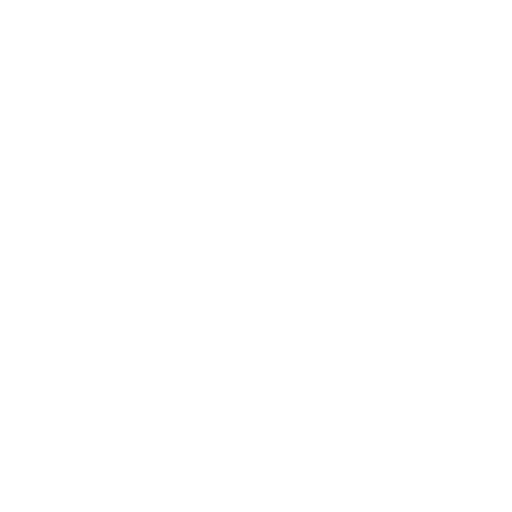
t = 0.00 s
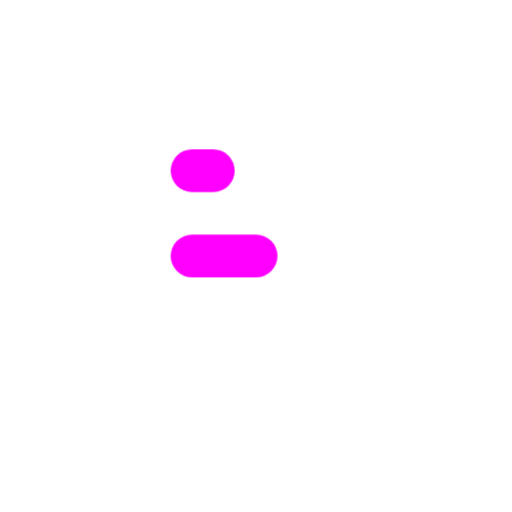
t = 0.37 s
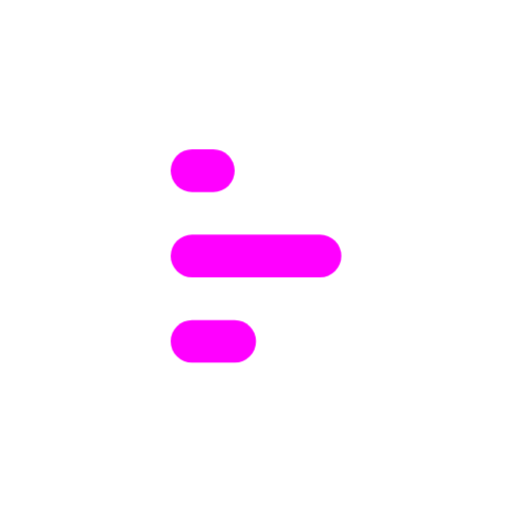
t = 0.65 s
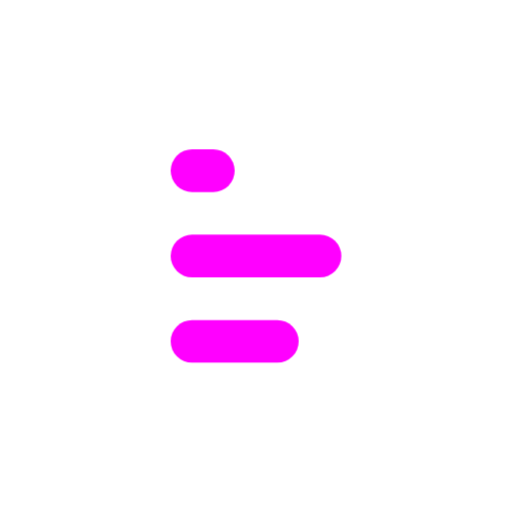
t = 0.98 s
t = 1.39 s: frame unchanged from t = 0.98 s, image omitted
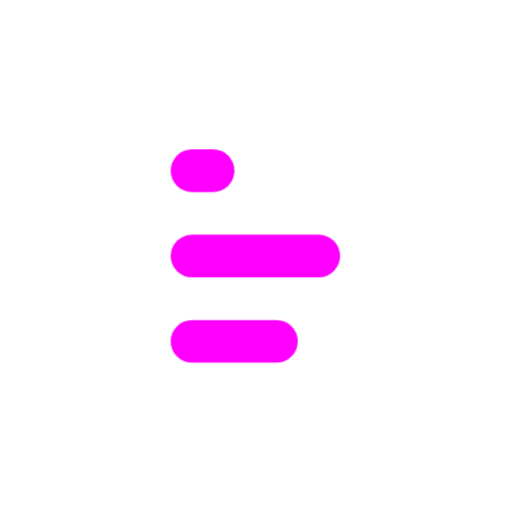
t = 1.67 s

The animated SVG that drew these frames (rendered in a browser with its animation timeline set to each time). Animation: 4 CSS @keyframes rules; one cycle of 2.00 s, repeats indefinitely.

<svg xmlns="http://www.w3.org/2000/svg" xmlns:xlink="http://www.w3.org/1999/xlink" width="100%" height="100%" viewBox="0 0 48 48">
    <style>
@keyframes Combined-Shape_t { 0% { transform: translate(24px,24px) scale(1,1) translate(-24px,-24px); animation-timing-function: cubic-bezier(0.42,0,0.58,1); } 80% { transform: translate(24px,24px) scale(1,1) translate(-24px,-24px); animation-timing-function: cubic-bezier(0.42,0,0.58,1); } 83.3333% { transform: translate(24px,24px) scale(0.95,0.95) translate(-24px,-24px); animation-timing-function: cubic-bezier(0.42,0,0.58,1); } 86.6666% { transform: translate(24px,24px) scale(1,1) translate(-24px,-24px); animation-timing-function: cubic-bezier(0.42,0,0.58,1); } 100% { transform: translate(24px,24px) scale(1,1) translate(-24px,-24px); } }
@keyframes a0_do { 0% { stroke-dashoffset: 2px; } 6.6667% { stroke-dashoffset: 0px; } 83.3333% { stroke-dashoffset: 0px; } 85% { stroke-dashoffset: 2px; } 100% { stroke-dashoffset: 2px; } }
@keyframes a1_do { 0% { stroke-dashoffset: 12px; } 10% { stroke-dashoffset: 12px; } 26.6667% { stroke-dashoffset: 0px; } 83.3333% { stroke-dashoffset: 0px; } 85% { stroke-dashoffset: 12px; } 100% { stroke-dashoffset: 12px; } }
@keyframes a2_do { 0% { stroke-dashoffset: 8px; } 26.6667% { stroke-dashoffset: 8px; } 38.3333% { stroke-dashoffset: 0px; } 83.3333% { stroke-dashoffset: 0px; } 85% { stroke-dashoffset: 8px; } 100% { stroke-dashoffset: 8px; } }
    </style>
<g id="File">
<path d="M0 0L48 0L48 48L0 48L0 0Z" fill="#ffffff" fill-opacity="0" opacity="0"/>
    <path id="Combined-Shape" d="M14,4L28.8284,4L40,15.1716L40,38C40,41.3137,37.3137,44,34,44L14,44C10.6863,44,8,41.3137,8,38L8,10C8,6.68629,10.6863,4,14,4zM28,8.82843L27.1716,8L14,8C12.8954,8,12,8.89543,12,10L12,38C12,39.1046,12.8954,40,14,40L34,40C35.1046,40,36,39.1046,36,38L36,16.8284L35.1716,16L30,16C28.8954,16,28,15.1046,28,14L28,8.82843Z" fill="#fff" transform="translate(24,24) translate(-24,-24)" style="animation: Combined-Shape_t 2s linear infinite both;"/>
    <path d="M0,0L2,0" stroke="#f0f" fill="none" stroke-linecap="round" stroke-width="4" stroke-linejoin="round" stroke-dasharray="2 2" stroke-dashoffset="2" transform="translate(16,16) translate(2,0)" style="animation: a0_do 2s linear infinite both;"/>
    <path d="M0,0L12,0" stroke="#f0f" fill="none" stroke-linecap="round" stroke-width="4" stroke-linejoin="round" stroke-dasharray="12 12" stroke-dashoffset="12" transform="translate(16,24) translate(2,0)" style="animation: a1_do 2s linear infinite both;"/>
    <path d="M0,0L8,0" stroke="#f0f" fill="none" stroke-linecap="round" stroke-width="4" stroke-linejoin="round" stroke-dasharray="8 8" stroke-dashoffset="8" transform="translate(16,32) translate(2,0)" style="animation: a2_do 2s linear infinite both;"/>
</g>
</svg>
